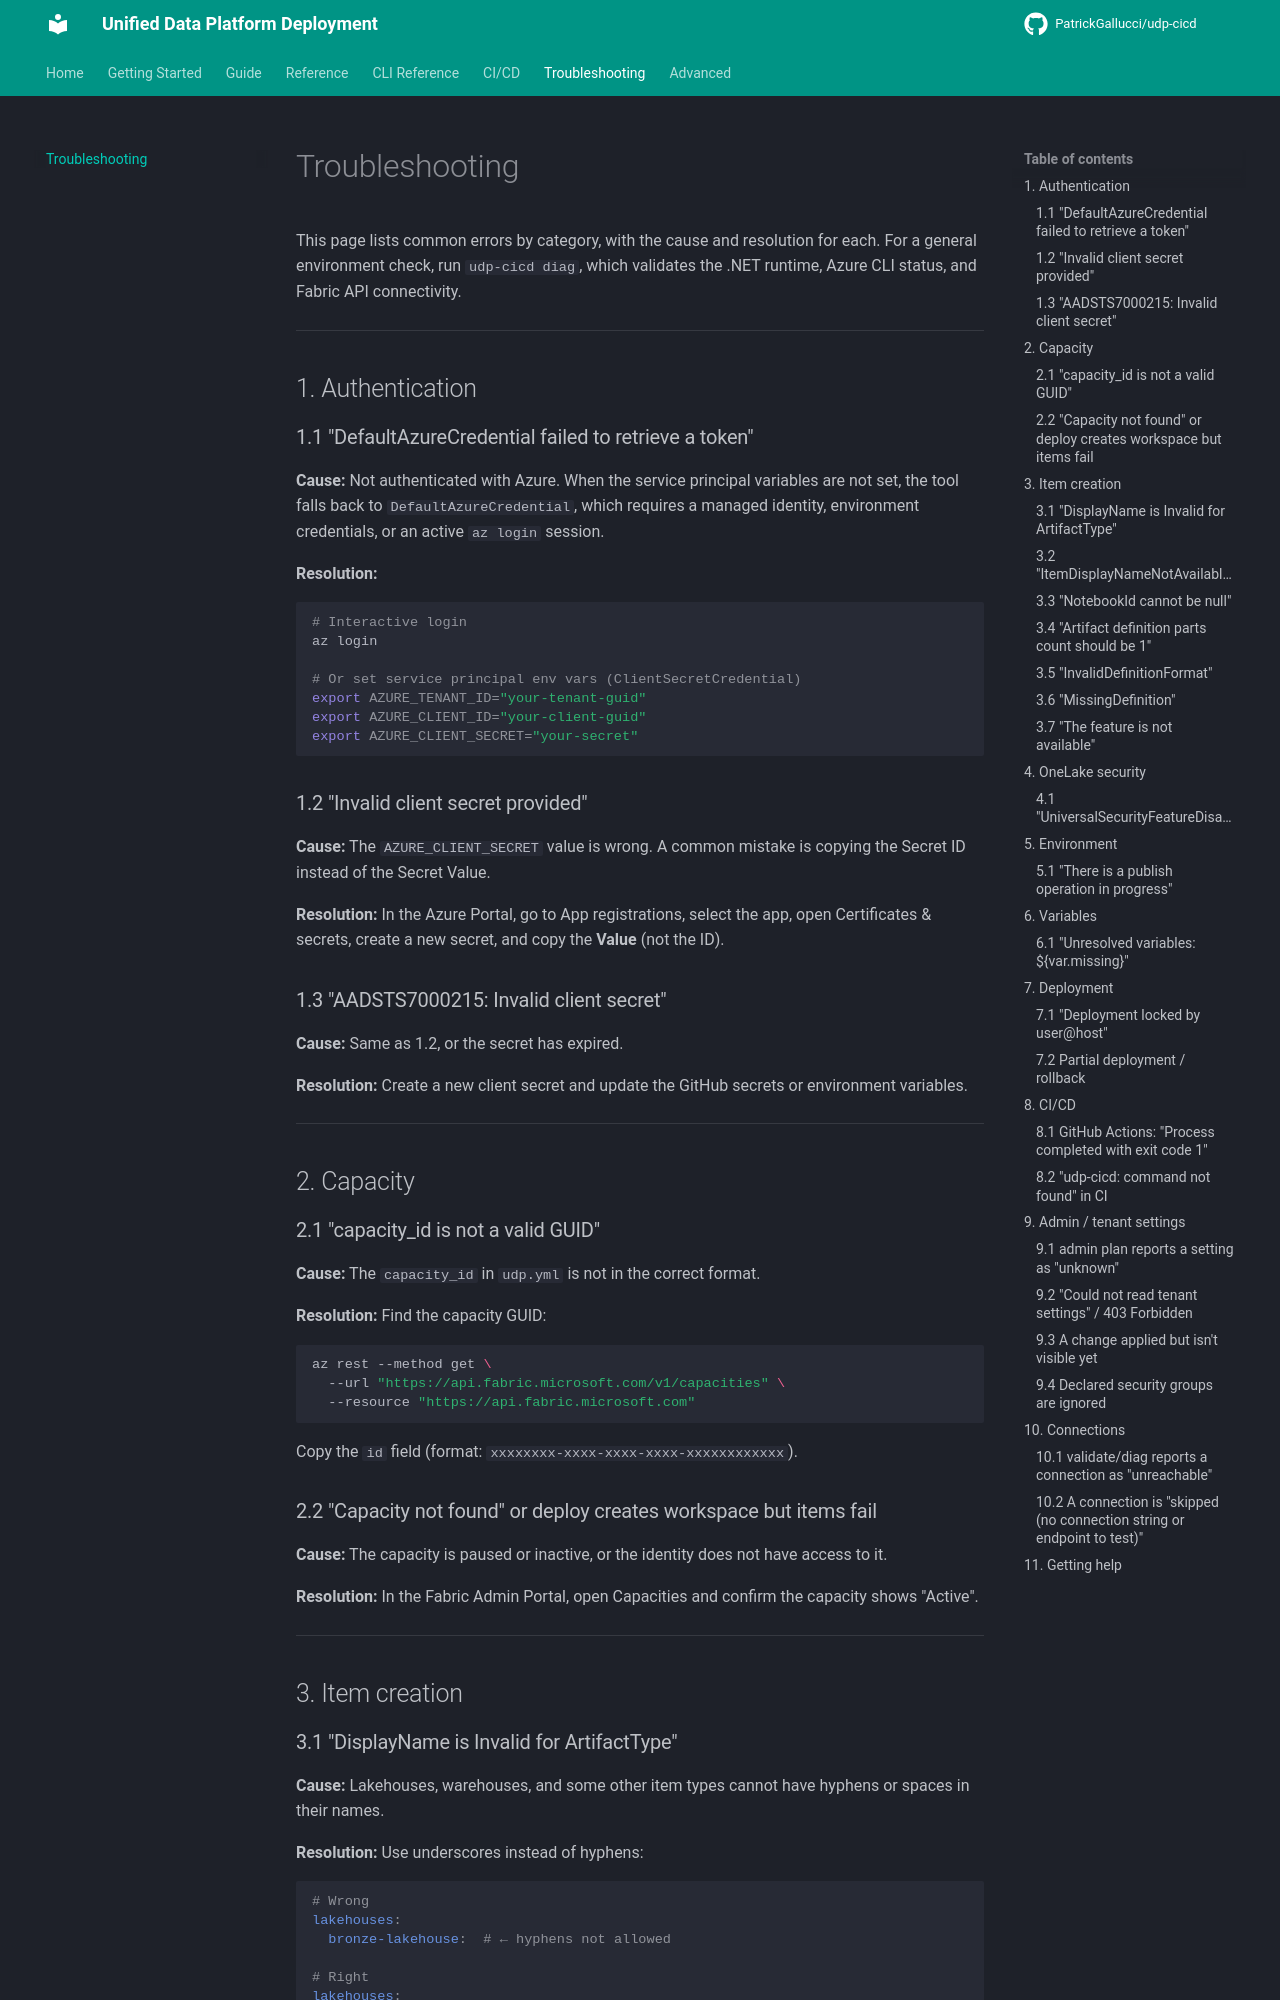

repository: PatrickGallucci/udp-cicd · page: troubleshooting/index.html · generator: mkdocs

# Troubleshooting

This page lists common errors by category, with the cause and resolution for each. For a general environment check, run `udp-cicd diag`, which validates the .NET runtime, Azure CLI status, and Fabric API connectivity.

---

## 1. Authentication

### 1.1 "DefaultAzureCredential failed to retrieve a token"

**Cause:** Not authenticated with Azure. When the service principal variables are not set, the tool falls back to `DefaultAzureCredential`, which requires a managed identity, environment credentials, or an active `az login` session.

**Resolution:**

```bash
# Interactive login
az login

# Or set service principal env vars (ClientSecretCredential)
export AZURE_TENANT_ID="your-tenant-guid"
export AZURE_CLIENT_ID="your-client-guid"
export AZURE_CLIENT_SECRET="your-secret"
```

### 1.2 "Invalid client secret provided"

**Cause:** The `AZURE_CLIENT_SECRET` value is wrong. A common mistake is copying the Secret ID instead of the Secret Value.

**Resolution:** In the Azure Portal, go to App registrations, select the app, open Certificates & secrets, create a new secret, and copy the **Value** (not the ID).

### 1.3 "AADSTS7000215: Invalid client secret"

**Cause:** Same as 1.2, or the secret has expired.

**Resolution:** Create a new client secret and update the GitHub secrets or environment variables.

---

## 2. Capacity

### 2.1 "capacity_id is not a valid GUID"

**Cause:** The `capacity_id` in `udp.yml` is not in the correct format.

**Resolution:** Find the capacity GUID:

```bash
az rest --method get \
  --url "https://api.fabric.microsoft.com/v1/capacities" \
  --resource "https://api.fabric.microsoft.com"
```

Copy the `id` field (format: `xxxxxxxx-xxxx-xxxx-xxxx-xxxxxxxxxxxx`).

### 2.2 "Capacity not found" or deploy creates workspace but items fail

**Cause:** The capacity is paused or inactive, or the identity does not have access to it.

**Resolution:** In the Fabric Admin Portal, open Capacities and confirm the capacity shows "Active".

---

## 3. Item creation

### 3.1 "DisplayName is Invalid for ArtifactType"

**Cause:** Lakehouses, warehouses, and some other item types cannot have hyphens or spaces in their names.

**Resolution:** Use underscores instead of hyphens:

```yaml
# Wrong
lakehouses:
  bronze-lakehouse:  # ← hyphens not allowed

# Right
lakehouses:
  bronze_lakehouse:  # ← underscores only
```

### 3.2 "ItemDisplayNameNotAvailableYet"

**Cause:** An item with the same name was recently deleted. Fabric reserves the name for a few minutes.

**Resolution:** Wait 2-5 minutes and retry. udp-cicd automatically retries retriable errors, but if the wait exceeds the retry window, run deploy again.
